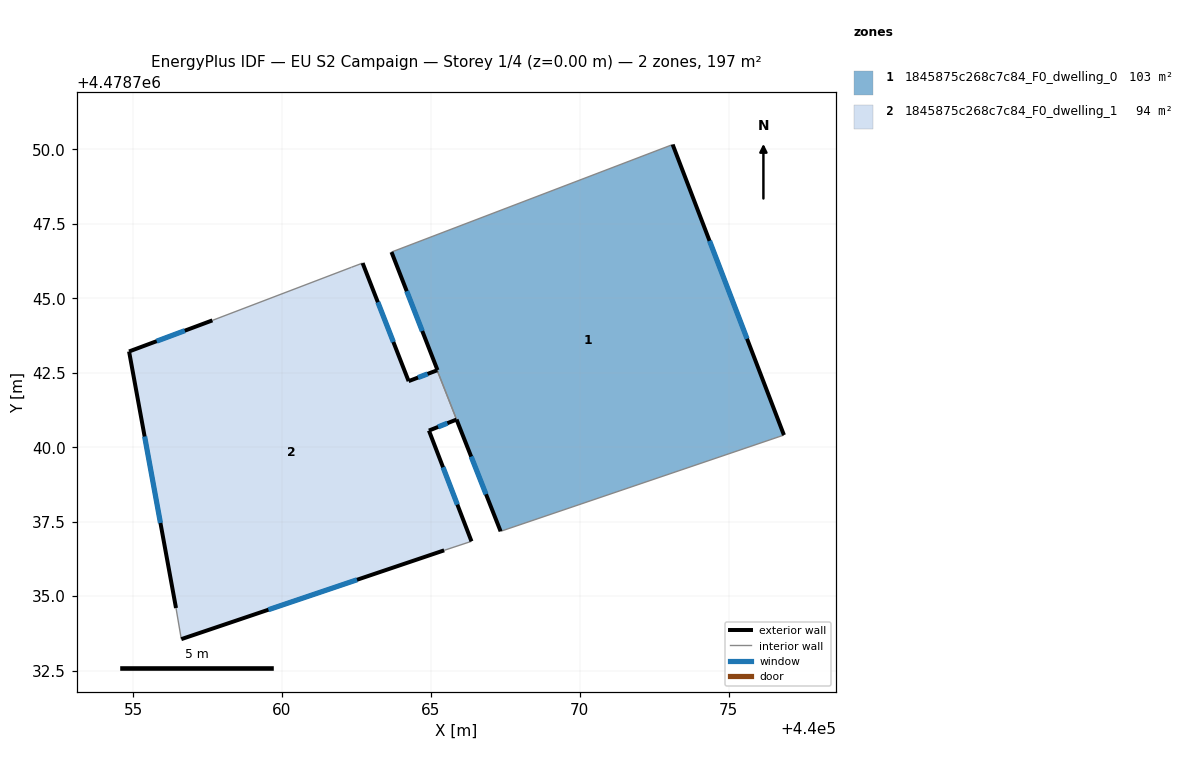
=== STOREY PLAN SPEC (per zone: floor XY polygon, exterior-wall plan segments, windows/doors) ===
zone 1: 1845875c268c7c84_F0_dwelling_0  (103.4 m²)
  floor: (440076.86, 4478740.41) (440073.12, 4478750.16) (440063.68, 4478746.55) (440065.22, 4478742.59) (440065.21, 4478742.58) (440067.34, 4478737.18)
  exterior wall: (440073.12, 4478750.16) – (440076.86, 4478740.41)  [10.4 m]
    window: (440074.36, 4478746.93) – (440075.62, 4478743.64)  [3.6 m²]
  exterior wall: (440065.21, 4478742.58) – (440065.22, 4478742.59)  [0.0 m]
  exterior wall: (440065.22, 4478742.59) – (440063.68, 4478746.55)  [4.3 m]
    window: (440064.71, 4478743.90) – (440064.19, 4478745.24)  [1.5 m²]
  exterior wall: (440067.34, 4478737.18) – (440065.86, 4478740.93)  [4.0 m]
    window: (440066.85, 4478738.42) – (440066.35, 4478739.69)  [1.4 m²]
  interior walls: 3
zone 2: 1845875c268c7c84_F0_dwelling_1  (93.7 m²)
  floor: (440065.45, 4478736.54) (440066.36, 4478736.84) (440064.94, 4478740.56) (440065.86, 4478740.93) (440065.21, 4478742.58) (440064.25, 4478742.22) (440062.71, 4478746.18) (440062.33, 4478746.04) (440057.66, 4478744.26) (440054.87, 4478743.22) (440056.44, 4478734.60) (440056.62, 4478733.56)
  exterior wall: (440056.44, 4478734.60) – (440054.87, 4478743.22)  [8.8 m]
    window: (440055.92, 4478737.46) – (440055.39, 4478740.36)  [3.0 m²]
  exterior wall: (440054.87, 4478743.22) – (440057.66, 4478744.26)  [3.0 m]
    window: (440055.79, 4478743.56) – (440056.74, 4478743.91)  [1.0 m²]
  exterior wall: (440062.71, 4478746.18) – (440064.25, 4478742.22)  [4.3 m]
    window: (440063.22, 4478744.87) – (440063.74, 4478743.53)  [1.5 m²]
  exterior wall: (440064.25, 4478742.22) – (440065.21, 4478742.58)  [1.0 m]
    window: (440064.57, 4478742.34) – (440064.89, 4478742.46)  [0.3 m²]
  exterior wall: (440065.86, 4478740.93) – (440064.94, 4478740.56)  [1.0 m]
    window: (440065.56, 4478740.81) – (440065.24, 4478740.68)  [0.3 m²]
  exterior wall: (440064.94, 4478740.56) – (440066.36, 4478736.84)  [4.0 m]
    window: (440065.41, 4478739.33) – (440065.89, 4478738.07)  [1.4 m²]
  exterior wall: (440065.45, 4478736.54) – (440056.62, 4478733.56)  [9.3 m]
    window: (440062.52, 4478735.55) – (440059.55, 4478734.54)  [3.2 m²]
  interior walls: 5

=== DERIVED (storey summary) ===
Building: EU S2 Campaign
Storey: 1 of 4  (floor level z = 0.00 m)
Storey gross floor area: 197.1 m²
Zones on this storey: 2
  - 1845875c268c7c84_F0_dwelling_0: floor 103.4 m²; exterior wall 18.7 m (56.2 m²); 3 window(s) 6.4 m²; WWR 11.4%
  - 1845875c268c7c84_F0_dwelling_1: floor 93.7 m²; exterior wall 31.3 m (94.0 m²); 7 window(s) 10.7 m²; WWR 11.4%
Zone adjacency (shared interzone walls):
  - 1845875c268c7c84_F0_dwelling_0 ↔ 1845875c268c7c84_F0_dwelling_1